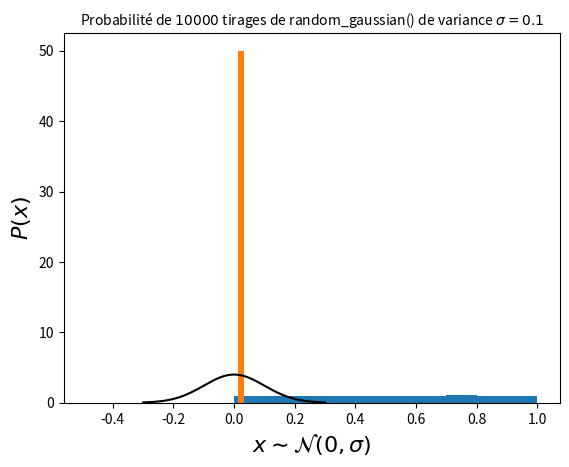

Source code (Python):
import numpy as np
import time

pi = np.pi
# rng1 = np.random.default_rng()

def gamma_x_tot(zn, a, eta0, H):
    """
    [Libshaber]
    @return: Parallel mobility of the particle depending of Zn due to walls.
    """
    # Wall of the top at z = +Hp
    zn_T = a / ((H-zn) + a)
    gam_x_T = (
        6.
        * pi
        * a
        * eta0
        *
        (
            1.
            - 9./16. * zn_T
            + 1./8. * zn_T**3.
            - 45./256. * zn_T**4.
            - 1./16. * zn_T** 5.
        )
        ** (-1)
    )
    # Wall of the bottom at z = -Hp
    zn_B = a / ((H+zn) + a)
    gam_x_B = (
        6
        * pi
        * a
        * eta0
        * (
            1.
            - 9./16. * zn_B
            + 1./8. * zn_B**3
            - 45./256. * zn_B**4
            - 1./16. * zn_B** 5
        )
        ** (-1)
    )
    gam_0 = 6 * pi * a * eta0

    return (gam_x_T + gam_x_B - gam_0)


def gamma_z_tot(zn, a, eta0, H):
    """
    [Padé approximation]
    @return: Perpendicular mobility of the particle depending of Zn due to walls.
    """
    # Wall of the top at z = +Hp
    gam_z_T = (
        6
        * pi
        * a
        * eta0
        * (
            (
                (6 * (H-zn)**2 + 9*a*(H-zn) + 2*a**2)
                / (6 * (H-zn)**2 + 2*a*(H-zn))
            )
        )
    )
    # Wall of the bottom at z = -Hp
    gam_z_B = (
        6
        * pi
        * a
        * eta0
        * ((6*(H+zn)**2 + 9*a*(H+zn) + 2*a**2)/ (6 * (H+zn)**2 + 2*a*(H+zn)))
    )
    gam_0 = 6 * pi * a * eta0

    return (gam_z_T + gam_z_B - gam_0)


def Noise(gamma, kBT):
    """
    :return: Noise amplitude of brownian motion.
    """
    noise = np.sqrt(2 * kBT / gamma)
    return noise

def next_Xn(xn, zn, Wn, dt, a, eta0, kBT, H):
    """
    :return: Parallel position at time tn+dt
    """
    gamma = gamma_x_tot(zn, a, eta0, H)
    return xn + Noise(gamma, kBT) * Wn * np.sqrt(dt)


def Dprime_z(zn, kBT, eta0, a, H):
    """
[redacted]
    """
    eta_B_primes = -(a * eta0 * (2 * a ** 2 + 12 * a * (H + zn) + 21 * (H + zn) ** 2)) / (
        2 * (H + zn) ** 2 * (a + 3 * (H + zn)) ** 2
    )

    eta_T_primes = (
        a
        * eta0
        * (2 * a ** 2 + 12 * a * (H-zn) + 21 * (H-zn) ** 2)
        / (2 * (a + 3*H - 3*zn) ** 2*(H-zn) ** 2)
    )

    eta_eff_primes = eta_B_primes + eta_T_primes

    eta_B = eta0 * (6*(H+zn)**2 + 9*a*(H+zn) + 2*a**2) / (6*(H+zn)**2 + 2*a*(H+zn))
    eta_T = eta0 * (6*(H-zn)**2 + 9*a*(H-zn) + 2*a**2) / (6*(H-zn)**2 + 2*a*(H-zn))

    eta_eff = eta_B + eta_T - eta0

    return - kBT / (6*pi*a) * eta_eff_primes / eta_eff**2


def Forces(zn, H, kBT, B, lD, lB):
    """
    @return: Total extern force on particle (without friction).
    """
    # Felec = B * kBT/lD * np.exp(-H/lD) * (np.exp(-zn/lD) - np.exp(zn/lD))
    # Felec = B * kBT/lD * np.exp(-H/lD) * (np.exp(-zn/lD))
    Felec = kBT * (B /lD * np.exp(-(H+zn)/lD) - B * np.exp(-(H-zn)/lD))
    Fgrav = -kBT/lB
    return Felec + Fgrav


def next_Zn(zn, Wn, dt, a, eta0, kBT, H, lB, lD, B):
    """
    @return: Perpendicular position Zn+1 at time tn+dt
    """
    gamma = gamma_z_tot(zn, a, eta0, H)
    zn = zn + Dprime_z(zn, kBT, eta0, a, H )*dt \
         + Forces(zn, H, kBT, B, lD, lB)*dt /gamma \
         + Noise(gamma, kBT) * Wn * np.sqrt(dt)

    if zn < -(H):
        zn = -2*H - zn
    if zn > H:
        zn =  2*H - zn

    return zn

'''
MERSENNE-TWISTER ALGORITHM IN PYTHON
[redacted]
'''
# Coefficients for MT19937
(w, n, m, r) = (32, 624, 397, 31)
a = 0x9908B0DF
(u, d) = (11, 0xFFFFFFFF)
(s, b) = (7, 0x9D2C5680)
(t, c) = (15, 0xEFC60000)
l = 18
f = 1812433253

# Create an array to store the state of the generator
MT = [0 for i in range(n)]
index = n+1
lower_mask = 0x7FFFFFFF #(1 << r) - 1 // le nombre binaire de r
upper_mask = 0x80000000 # w bits les plus bas de (pas lower_mask)

# Initialise the generator from a seed
def mt_seed(seed):
    # global index
    # index = n
    MT[0] = seed
    for i in range(1, n):
        temp = f * (MT[i-1] ^ (MT[i-1] >> (w-2))) + i
        MT[i] = temp & 0xffffffff

# Extract a tempered value based on MT[index]
# Call twist() every n numbers
def random_mersenne_twister():
    global index
    if index >= n:
        twist()
        index = 0

    y = MT[index]
    y = y ^ ((y >> u) & d)
    y = y ^ ((y << s) & b)
    y = y ^ ((y << t) & c)
    y = y ^ (y >> l)

    index += 1
    return (y & 0xffffffff)/4294967296


def seed_random(seed):
    """
    Choose a random seed or a fixe seed.
    :return: none
    """
    if seed == 0:
        mt_seed(int(time.time()*1e7)) # generates a seed on the time in 10^-7 seconds
    else:
        mt_seed(int(seed))

# Generate the next n values from the series x_i
def twist():
    for i in range(0, n):
        x = (MT[i] & upper_mask) + (MT[(i+1) % n] & lower_mask)
        xA = x >> 1
        if (x % 2) != 0:
            xA = xA ^ a
        MT[i] = MT[(i + m) % n] ^ xA

'''
BOX-MULLER ALGORITHM 
'''
def random_gaussian(i=0):
    #S = 2.0
    #while (S >= 1.0):
        #x1 = 2.0 * random_mersenne_twister() - 1.0
        #x2 = 2.0 * random_mersenne_twister() - 1.0
        
        #x1 = 2.0 * rng1.random() - 1.0
        #print(
        #x2 = 2.0 * rng1.random() - 1.0
        #S = x1 * x1 + x2 * x2
        #print(S)
        #S = ((-2.0 * np.log(S)) / S) ** 0.5
    #return x1 * S
    rng1 = np.random.default_rng(seed=i)
    return rng1.normal()

'''
Trajectory compute (Xn, Zn).
'''
def trajectory_python(Nt, Nt_sub, Rn, dt, a, eta0, kBT, H, lB, lD, B, ):
    """
    @param Nt: Number of points.
    @param Nt_sub: Modulation of the number of points recorded.
                Exemple: if Nt_sub=10, then points are calculated every 10 steps.
    @param Rn: Total trajectory vector of size [2, Nt] (m, m).
    @param dt: Numerical time step (s).
    @param a: Particle radius (m).
    @param eta0: Fluid viscodity (Pa.s).
    @param kBT: Thermal energie with kB: Boltzman constante et T: Temperature (K).
    @param H: 2Hp = 2H + 2, is the gap between the two walls.
    @param lB: Boltzman length.
    @param lD: Debye length.
    @param B: Dimensionless constant characteristic of surface charge interactions.
    @return: Trajectory (Xn, Zn) for all time [0,Nt]*dt
    """
    Xn = Rn[0,0]
    Zn = Rn[1,0]
    # seed_random(0)

    # Noise and seed
    rng = np.random.default_rng()
    rng_children = rng.spawn(2)
    rngx = rng_children[0]
    rngz = rng_children[1]

    for n in range(1, Nt):
        for j in range(0, Nt_sub):
            Xn = next_Xn(Xn, Zn, rngx.normal(), dt, a, eta0, kBT, H)
            Zn = next_Zn(Zn, rngz.normal(), dt, a, eta0, kBT, H, lB, lD, B)

        Rn[0,n] = Xn
        Rn[1,n] = Zn

    return Rn

'''
Test when running Trajectory_Calculation_Functions.py
'''
if __name__ == '__main__':
    import matplotlib.pyplot as plt
    # probabilité de random_mersenne_twister()
    mt_seed(int(time.time()*1e7))
    N=10000
    U = [random_mersenne_twister() for i in range(N)]
    plt.hist(U, bins=10, density=True)
    titre = r"Probabilité de $"+str(N) + r"$ tirages de random_mersenne_twister() entre [0,1]."
    plt.title(titre, fontsize=10)
    plt.xlabel(r"$x \sim \mathcal{N}(0,\sigma)$", fontsize=16)
    plt.ylabel(r"$P(x)$", fontsize=16)
    plt.show()

    #Probabilité de random_gaussian()
    dt=0.01
    sigma = np.sqrt(dt)
    N = 10000
    Test_gauss = np.zeros(N)
    for i in range(len(Test_gauss)):
        Test_gauss[i] = random_gaussian()*sigma
    #Distribution de Test_gauss
    plt.hist(Test_gauss, bins=50, density=True)
    x = np.linspace(-3*sigma, 3*sigma, 1000)
    p_gauss = 1/(np.sqrt(2*np.pi)*sigma) * np.exp(-x**2/(2*sigma**2))
    plt.plot(x, p_gauss/np.trapz(p_gauss, x),"k-")
    titre = r"Probabilité de $"+str(N) + r"$ tirages de random_gaussian() de variance $\sigma = "+str(sigma) + "$"
    plt.title(titre, fontsize=10)
    plt.xlabel(r"$x \sim \mathcal{N}(0,\sigma)$", fontsize=16)
    plt.ylabel(r"$P(x)$", fontsize=16)
    plt.show()